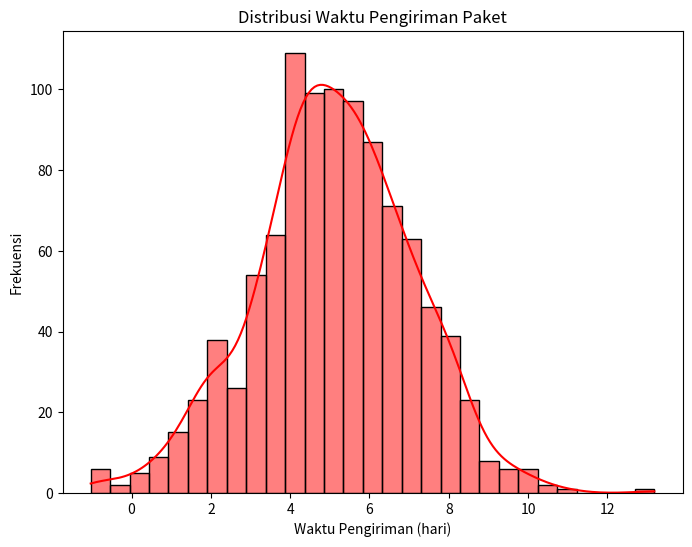
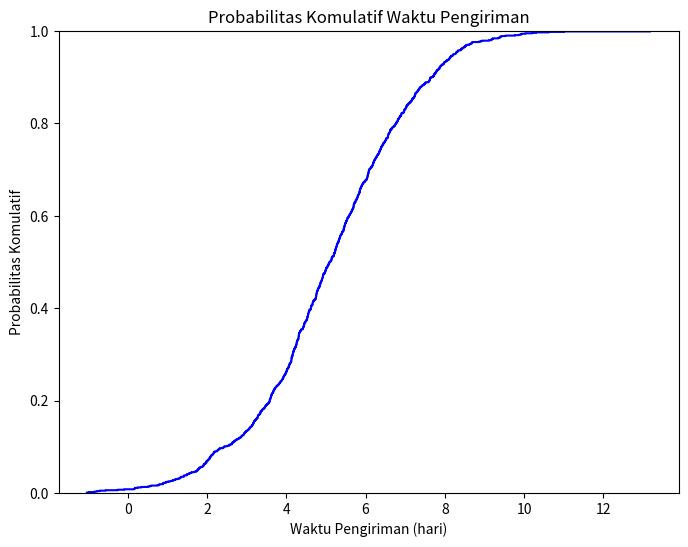

Write Python code to recreate these figures, in order.
import numpy as np
import pandas as pd
import matplotlib.pyplot as plt
import seaborn as sns

mean = 5
std_deviasi = 2
paket = np.random.normal(mean, std_deviasi, 1000)

df = pd.DataFrame(paket, columns=['Waktu Pengiriman'])
print(df.head())

paket3hari = np.sum(df['Waktu Pengiriman'] <= 3)
print(f"Waktu Pengiriman kurang dari 3 hari : {paket3hari:.2f}")

paket47hari = np.sum((df['Waktu Pengiriman'] >= 4) & (df['Waktu Pengiriman'] <= 7))
print(f"Waktu Pengiriman Antara 4-7 hari : {paket47hari:.2f}")

plt.figure(figsize=(8, 6))
sns.histplot(df['Waktu Pengiriman'], kde = True, color='red')
plt.title('Distribusi Waktu Pengiriman Paket')
plt.xlabel('Waktu Pengiriman (hari)')
plt.ylabel('Frekuensi')
plt.show()

plt.figure(figsize=(8, 6))
sns.ecdfplot(df['Waktu Pengiriman'], color = 'blue')
plt.title('Probabilitas Komulatif Waktu Pengiriman')
plt.xlabel('Waktu Pengiriman (hari)')
plt.ylabel('Probabilitas Komulatif')
plt.show()